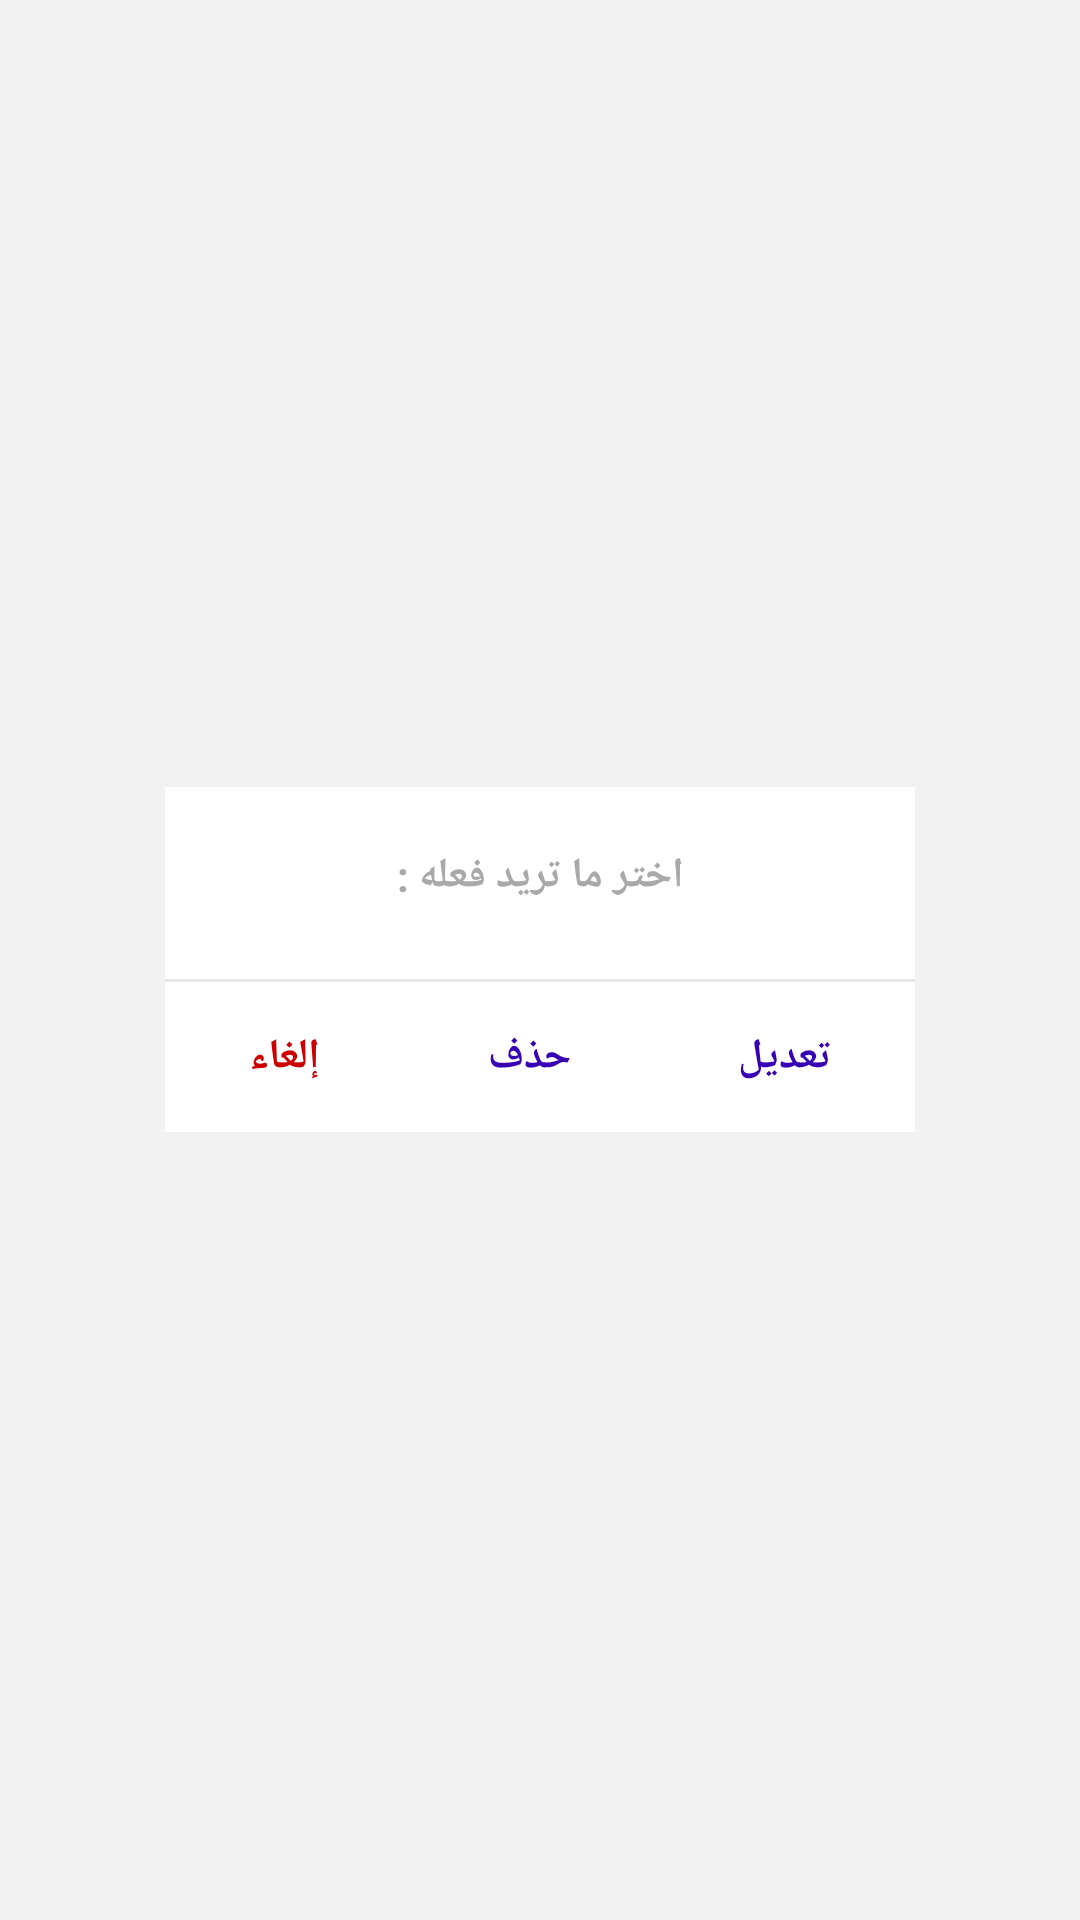

Android layout source for this screen:
<!-- AndroidManifest.xml: application theme AppTheme -->
<!-- res/layout/dialog1.xml -->
<?xml version="1.0" encoding="utf-8"?>

<LinearLayout xmlns:android="http://schemas.android.com/apk/res/android"
    android:orientation="horizontal" android:layout_width="match_parent"
    android:layout_height="match_parent"
    android:id="@+id/dialog_root">

    <FrameLayout
        android:id="@+id/frame_layout"
        android:layout_width="match_parent"
        android:layout_height="match_parent">

        <View
            android:layout_width="match_parent"
            android:layout_height="match_parent"
            android:background="#f2f2f2"></View>

        <LinearLayout
            android:layout_width="250dp"
            android:layout_height="wrap_content"
            android:layout_gravity="center"
            android:layout_margin="5dp"
            android:background="#ffffff"
            android:orientation="vertical">

            <TextView
                android:layout_width="match_parent"
                android:layout_height="wrap_content"
                android:gravity="center"
                android:lineSpacingExtra="5dp"
                android:paddingLeft="20dp"
                android:paddingTop="20dp"
                android:paddingRight="20dp"
                android:paddingBottom="20dp"
                android:text="اختر ما تريد فعله :"
                android:textColor="@color/gray"
                android:textSize="14sp"
                android:textStyle="bold" />

            <View
                android:layout_width="match_parent"
                android:layout_height="1dp"
                android:layout_marginTop="5dp"
                android:background="#e7e7e7"></View>

            <LinearLayout
                android:layout_width="match_parent"
                android:layout_height="50dp"
                android:orientation="horizontal">

                <TextView
                    android:id="@+id/dialog_cancel"
                    android:layout_width="24dp"
                    android:layout_height="match_parent"
                    android:layout_weight="1"
                    android:gravity="center"
                    android:text="إلغاء"
                    android:textColor="@android:color/holo_red_dark"
                    android:textSize="14sp"
                    android:textStyle="bold" />

                <TextView
                    android:id="@+id/dialog_delete"
                    android:layout_width="wrap_content"
                    android:layout_height="match_parent"
                    android:layout_weight="1"
                    android:gravity="center"
                    android:text="حذف"
                    android:textColor="@color/design_default_color_primary_dark"
                    android:textSize="14sp"
                    android:textStyle="bold" />

                <TextView
                    android:id="@+id/dialog_edit"
                    android:layout_width="wrap_content"
                    android:layout_height="match_parent"
                    android:layout_weight="1"
                    android:gravity="center"
                    android:text="تعديل"
                    android:textColor="@color/design_default_color_primary_dark"
                    android:textSize="14sp"
                    android:textStyle="bold" />
            </LinearLayout>

        </LinearLayout>

    </FrameLayout>

</LinearLayout>
<!-- resources referenced by this layout -->
<resources>
  <color name="gray">#A9A9A9</color>
  <style name="AppTheme" parent="Theme.AppCompat.Light.NoActionBar">
          
          <item name="colorPrimary">@color/colorPrimary</item>
          <item name="colorPrimaryDark">@color/colorPrimaryDark</item>
          <item name="colorAccent">@color/colorAccent</item>
      </style>
  <color name="colorPrimary">#3F51B5</color>
  <color name="colorPrimaryDark">#303F9F</color>
  <color name="colorAccent">#D3D3D3</color>
</resources>
